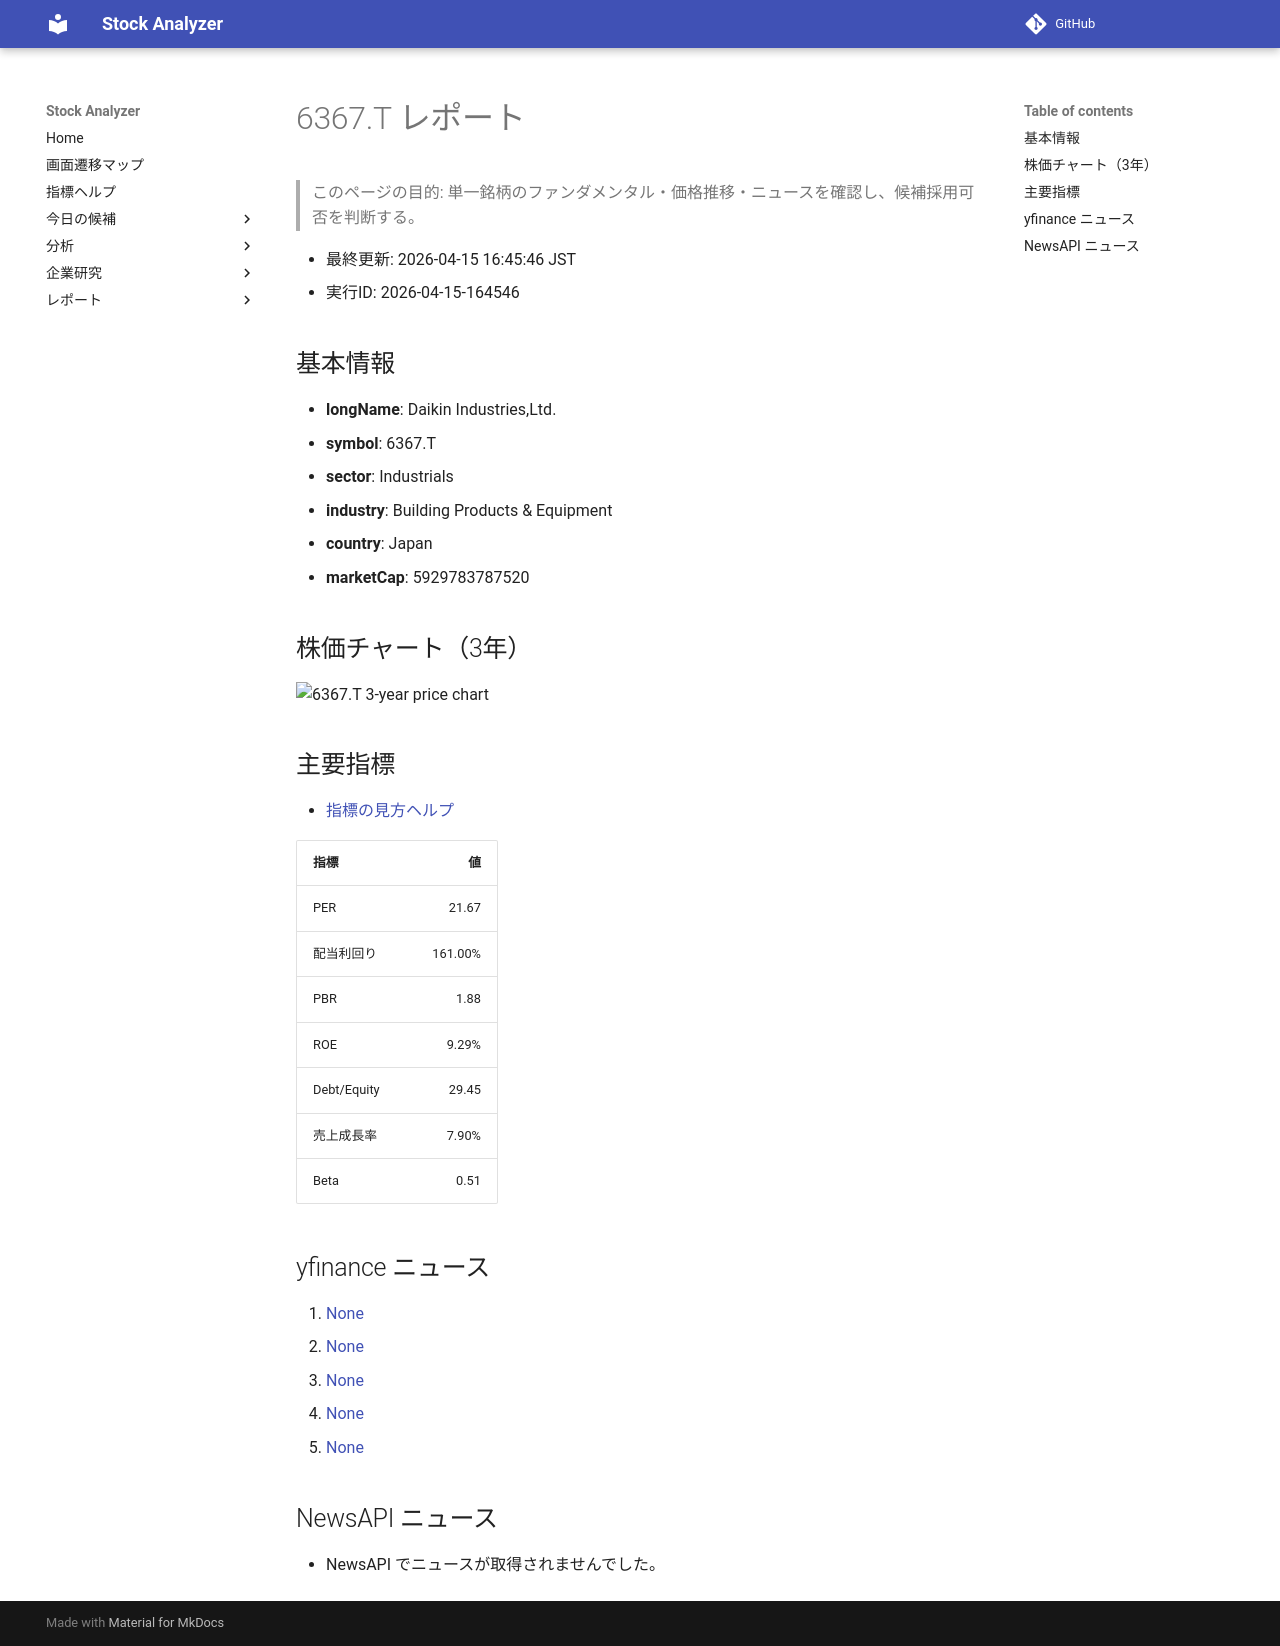

repository: Yumi-note/Making-APP · page: stocks/2026-04-15/164546/6367_T/index.html · generator: mkdocs

# 6367.T レポート

> このページの目的: 単一銘柄のファンダメンタル・価格推移・ニュースを確認し、候補採用可否を判断する。

- 最終更新: 2026-04-15 16:45:46 JST
- 実行ID: 2026-04-15-164546

## 基本情報

- **longName**: Daikin Industries,Ltd.
- **symbol**: 6367.T
- **sector**: Industrials
- **industry**: Building Products & Equipment
- **country**: Japan
- **marketCap**: 5929783787520

## 株価チャート（3年）

![6367.T 3-year price chart](6367_T_3y.png)

## 主要指標

- [指標の見方ヘルプ](../../../../indicators.md)

| 指標 | 値 |
|---|---:|
| PER | 21.67 |
| 配当利回り | 161.00% |
| PBR | 1.88 |
| ROE | 9.29% |
| Debt/Equity | 29.45 |
| 売上成長率 | 7.90% |
| Beta | 0.51 |

## yfinance ニュース

1. [None](None)
2. [None](None)
3. [None](None)
4. [None](None)
5. [None](None)

## NewsAPI ニュース

- NewsAPI でニュースが取得されませんでした。
